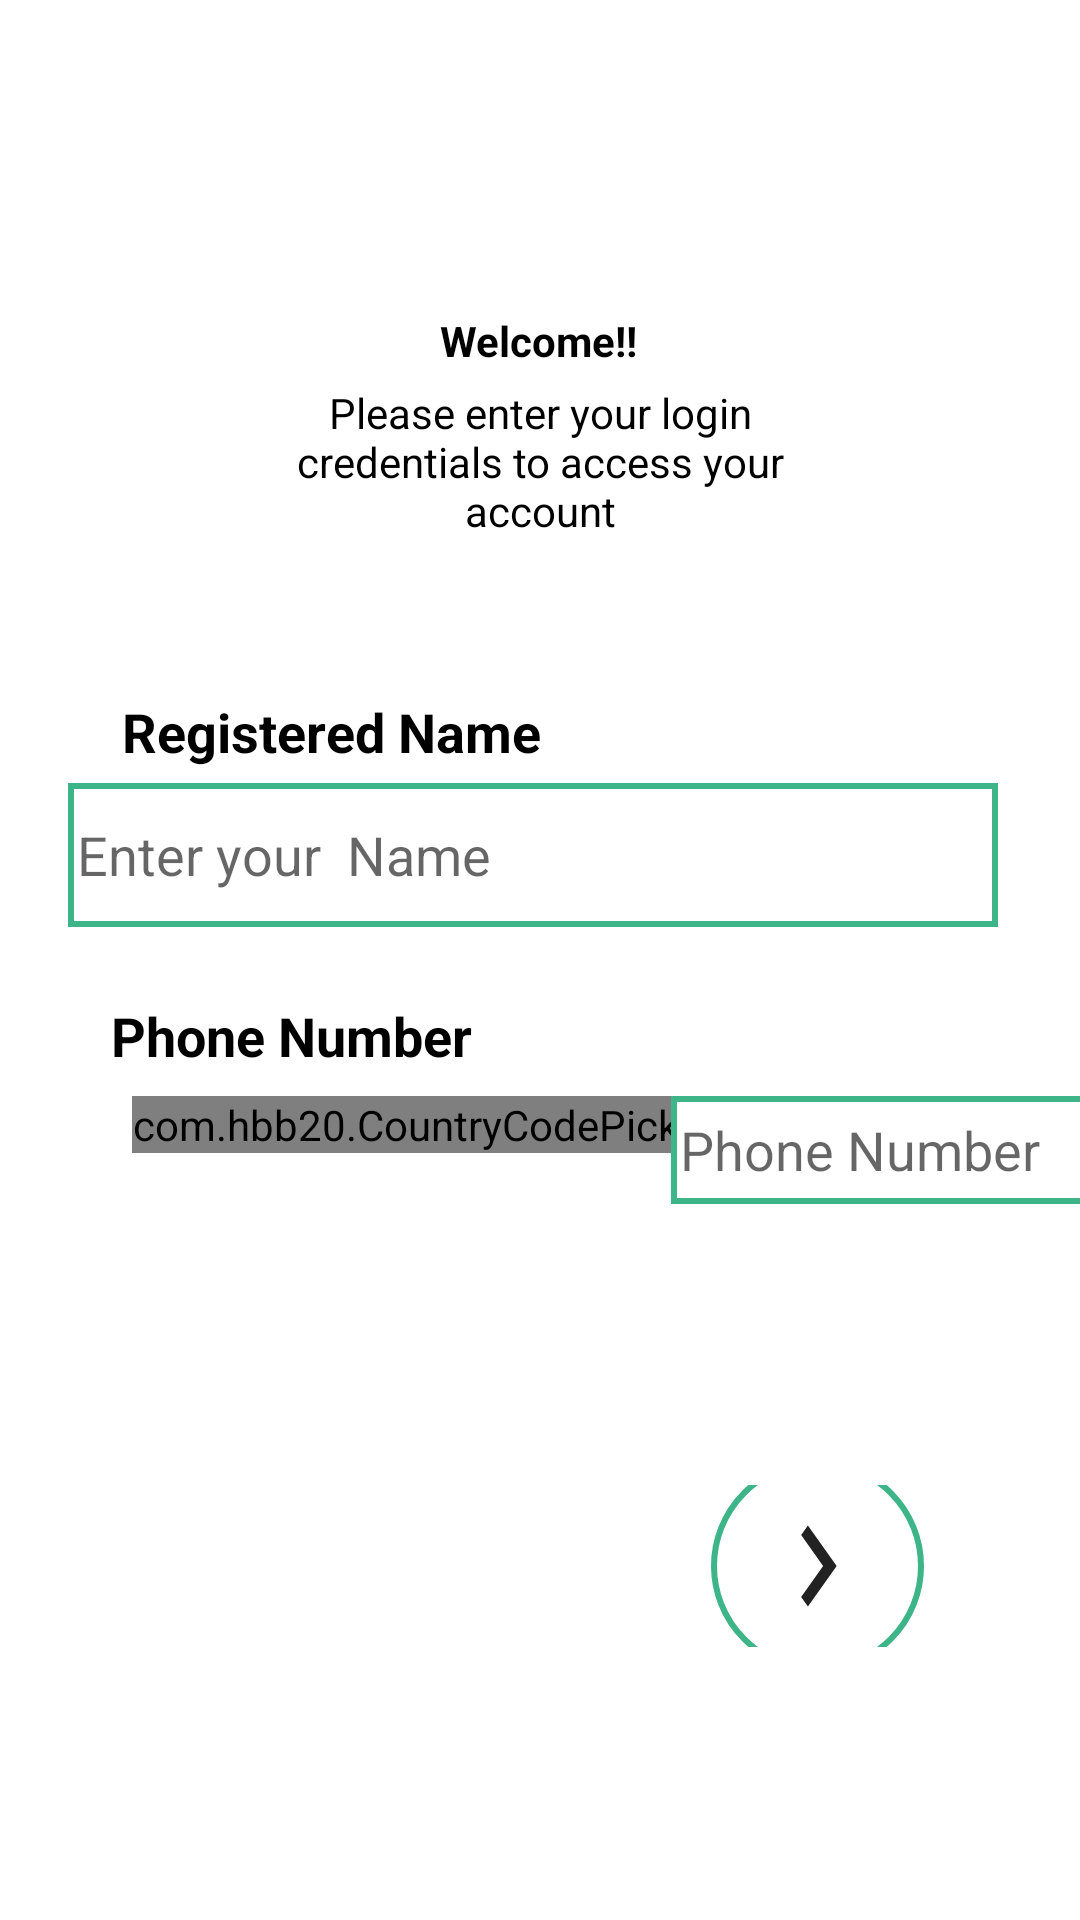

Here is an Android app screen rendered from its layout file. Give the layout XML and the strings, colors and styles it references.
<!-- AndroidManifest.xml: application theme Theme.BusTracker -->
<!-- res/layout/activity_registration.xml -->
<?xml version="1.0" encoding="utf-8"?>
<androidx.constraintlayout.widget.ConstraintLayout xmlns:android="http://schemas.android.com/apk/res/android"
    xmlns:app="http://schemas.android.com/apk/res-auto"
    xmlns:tools="http://schemas.android.com/tools"
    android:layout_width="match_parent"
    android:layout_height="match_parent"
    tools:context=".RegistrationActivity">

    <TextView
        android:id="@+id/textView4"
        android:layout_width="wrap_content"
        android:layout_height="wrap_content"
        android:layout_marginTop="104dp"
        android:gravity="center"
        android:text="Welcome!!"
        android:textStyle="bold"
        android:textColor="@color/black"
        app:layout_constraintEnd_toEndOf="parent"
        app:layout_constraintHorizontal_bias="0.498"
        app:layout_constraintStart_toStartOf="parent"
        app:layout_constraintTop_toTopOf="parent" />

    <TextView
        android:id="@+id/textView3"
        android:layout_width="165dp"
        android:layout_height="wrap_content"
        android:layout_marginTop="5dp"
        android:gravity="center"
        android:text="Please enter your login credentials to access your account"
        android:textColor="@color/black"
        app:layout_constraintEnd_toEndOf="parent"
        app:layout_constraintStart_toStartOf="parent"
        app:layout_constraintTop_toBottomOf="@+id/textView4" />

    <TextView
        android:id="@+id/textView5"
        android:layout_width="wrap_content"
        android:layout_height="wrap_content"
        android:layout_marginTop="52dp"
        android:text="Registered Name"
        android:textColor="@color/black"
        android:textSize="18sp"
        android:textStyle="bold"
        app:layout_constraintEnd_toEndOf="parent"
        app:layout_constraintHorizontal_bias="0.184"
        app:layout_constraintStart_toStartOf="parent"
        app:layout_constraintTop_toBottomOf="@+id/textView3" />

    <EditText
        android:id="@+id/registrationNoEt"
        android:layout_width="310dp"
        android:layout_height="48dp"
        android:layout_marginTop="1dp"
        android:layout_marginStart="10dp"
        android:background="@drawable/etbg"
        android:ems="10"
        android:layout_margin="5dp"
        android:hint="Enter your  Name"
        android:paddingLeft="3dp"
        app:layout_constraintEnd_toEndOf="parent"
        app:layout_constraintHorizontal_bias="0.445"
        app:layout_constraintStart_toStartOf="parent"
        app:layout_constraintTop_toBottomOf="@+id/textView5" />

    <TextView
        android:id="@+id/textView6"
        android:layout_width="wrap_content"
        android:layout_height="wrap_content"
        android:layout_marginTop="24dp"
        android:text="Phone Number"
        android:textColor="@color/black"
        android:textSize="18sp"
        android:textStyle="bold"
        android:layout_marginBottom="5dp"
        app:layout_constraintEnd_toEndOf="parent"
        app:layout_constraintHorizontal_bias="0.154"
        app:layout_constraintStart_toStartOf="parent"
        app:layout_constraintTop_toBottomOf="@+id/registrationNoEt" />

    <com.hbb20.CountryCodePicker
        android:id="@+id/countyCodePicker"
        android:layout_width="wrap_content"
        android:layout_height="wrap_content"
        android:layout_marginStart="44dp"
        android:layout_marginTop="8dp"
        app:ccp_textSize="13dp"
        app:layout_constraintStart_toStartOf="parent"
        app:layout_constraintTop_toBottomOf="@+id/textView6" />

    <EditText
        android:id="@+id/editTextNumberSigned"
        android:layout_width="194dp"
        android:layout_height="36dp"
        android:layout_marginTop="8dp"
        android:background="@drawable/etbg"
        android:ems="10"
        android:hint="Phone Number"
        android:paddingLeft="3dp"
        android:inputType="phone"
        app:layout_constraintEnd_toEndOf="parent"
        app:layout_constraintHorizontal_bias="0.203"
        app:layout_constraintStart_toEndOf="@+id/countyCodePicker"
        app:layout_constraintTop_toBottomOf="@+id/textView6" />

    <ImageView
        android:id="@+id/nextbtn"
        android:background="@drawable/circularbox"
        android:layout_width="71dp"
        android:layout_height="54dp"
        android:layout_marginEnd="52dp"
        app:layout_constraintBottom_toBottomOf="parent"
        app:layout_constraintEnd_toEndOf="parent"
        app:layout_constraintTop_toBottomOf="@+id/editTextNumberSigned"
        app:layout_constraintVertical_bias="0.508"
        app:srcCompat="@drawable/baseline_navigate_next_24" />


</androidx.constraintlayout.widget.ConstraintLayout>
<!-- resources referenced by this layout -->
<resources>
  <color name="black">#FF000000</color>
  <!-- drawable baseline_navigate_next_24 (drawable) -->
  <vector android:autoMirrored="true" android:height="14dp"
      android:tint="#222222" android:viewportHeight="24"
      android:viewportWidth="24" android:width="10dp" xmlns:android="http://schemas.android.com/apk/res/android">
      <path android:fillColor="@android:color/white" android:pathData="M10,6L8.59,7.41 13.17,12l-4.58,4.59L10,18l6,-6z"/>
  </vector>
  <!-- drawable circularbox (drawable) -->
  <?xml version="1.0" encoding="utf-8"?>
  <shape xmlns:android="http://schemas.android.com/apk/res/android"
      android:innerRadius="0dp"
      android:shape="ring"
      android:thicknessRatio="2"
      android:useLevel="false">
      <solid android:color="@android:color/white" />
  
      <stroke
          android:width="2dp"
          android:color="@color/appcolor" />
  
  
  </shape>
  <!-- drawable etbg (drawable) -->
  <?xml version="1.0" encoding="utf-8"?>
  <shape xmlns:android="http://schemas.android.com/apk/res/android"
      android:shape="rectangle">
      <solid
          android:color="@color/white"/>
      <stroke
          android:width="2dp"
          android:color="@color/appcolor"/>
  
  </shape>
  <style name="Theme.BusTracker" parent="Theme.MaterialComponents.DayNight.DarkActionBar">
          
          <item name="colorPrimary">@color/appcolor</item>
          <item name="colorPrimaryVariant">@color/appcolor</item>
          <item name="colorOnPrimary">@color/white</item>
          
          <item name="colorSecondary">@color/teal_200</item>
          <item name="colorSecondaryVariant">@color/teal_700</item>
          <item name="colorOnSecondary">@color/black</item>
          
          <item name="android:statusBarColor">?attr/colorPrimaryVariant</item>
          
      </style>
  <color name="appcolor">#3EB489</color>
  <color name="white">#FFFFFFFF</color>
  <color name="teal_200">#FF03DAC5</color>
  <color name="teal_700">#FF018786</color>
</resources>
